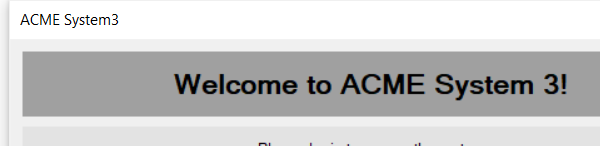
Workflow: Demo Secure Login

Step 1 [then]: Open Application 'acme-system3.exe ACME' on 'Login' (acme-system3.exe)

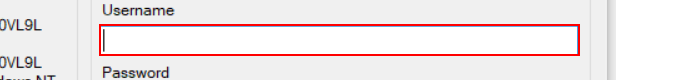
Step 2 [then]: type [myUsername] into 'textBox1'

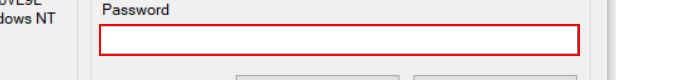
Step 3: type a value into 'textBox2'

Step 4: click on 'button1' (no picture)

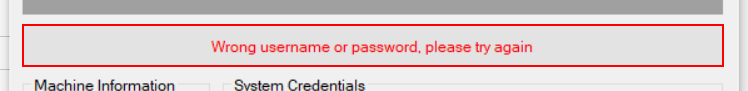
Step 5 [then]: find the text 'Wrong username or password, please try again' (acme-system3.exe)

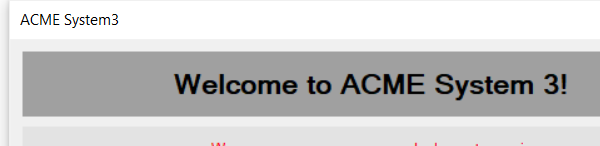
Step 6: Close Window 'acme-system3.exe ACME' on 'Login' (acme-system3.exe)

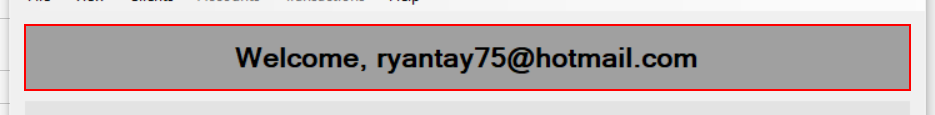
Step 7 [else]: Find Element 'acme-system3.exe ACME' on 'label3' (acme-system3.exe)

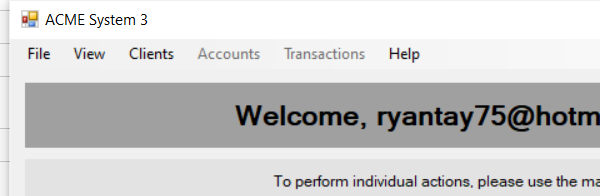
Step 8: Close Window 'acme-system3.exe ACME' on 'Dashboard' (acme-system3.exe)

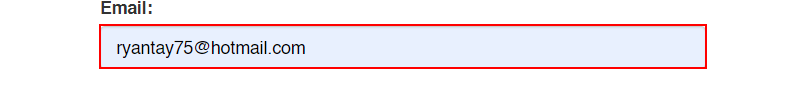
Step 9: Find Element - Username on the text box

Step 10: type [myUsername] into the text box (same screen as step 9)

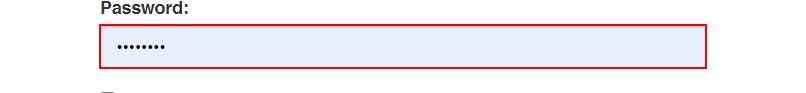
Step 11: type a value into the text box

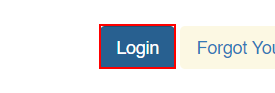
Step 12: click on the button

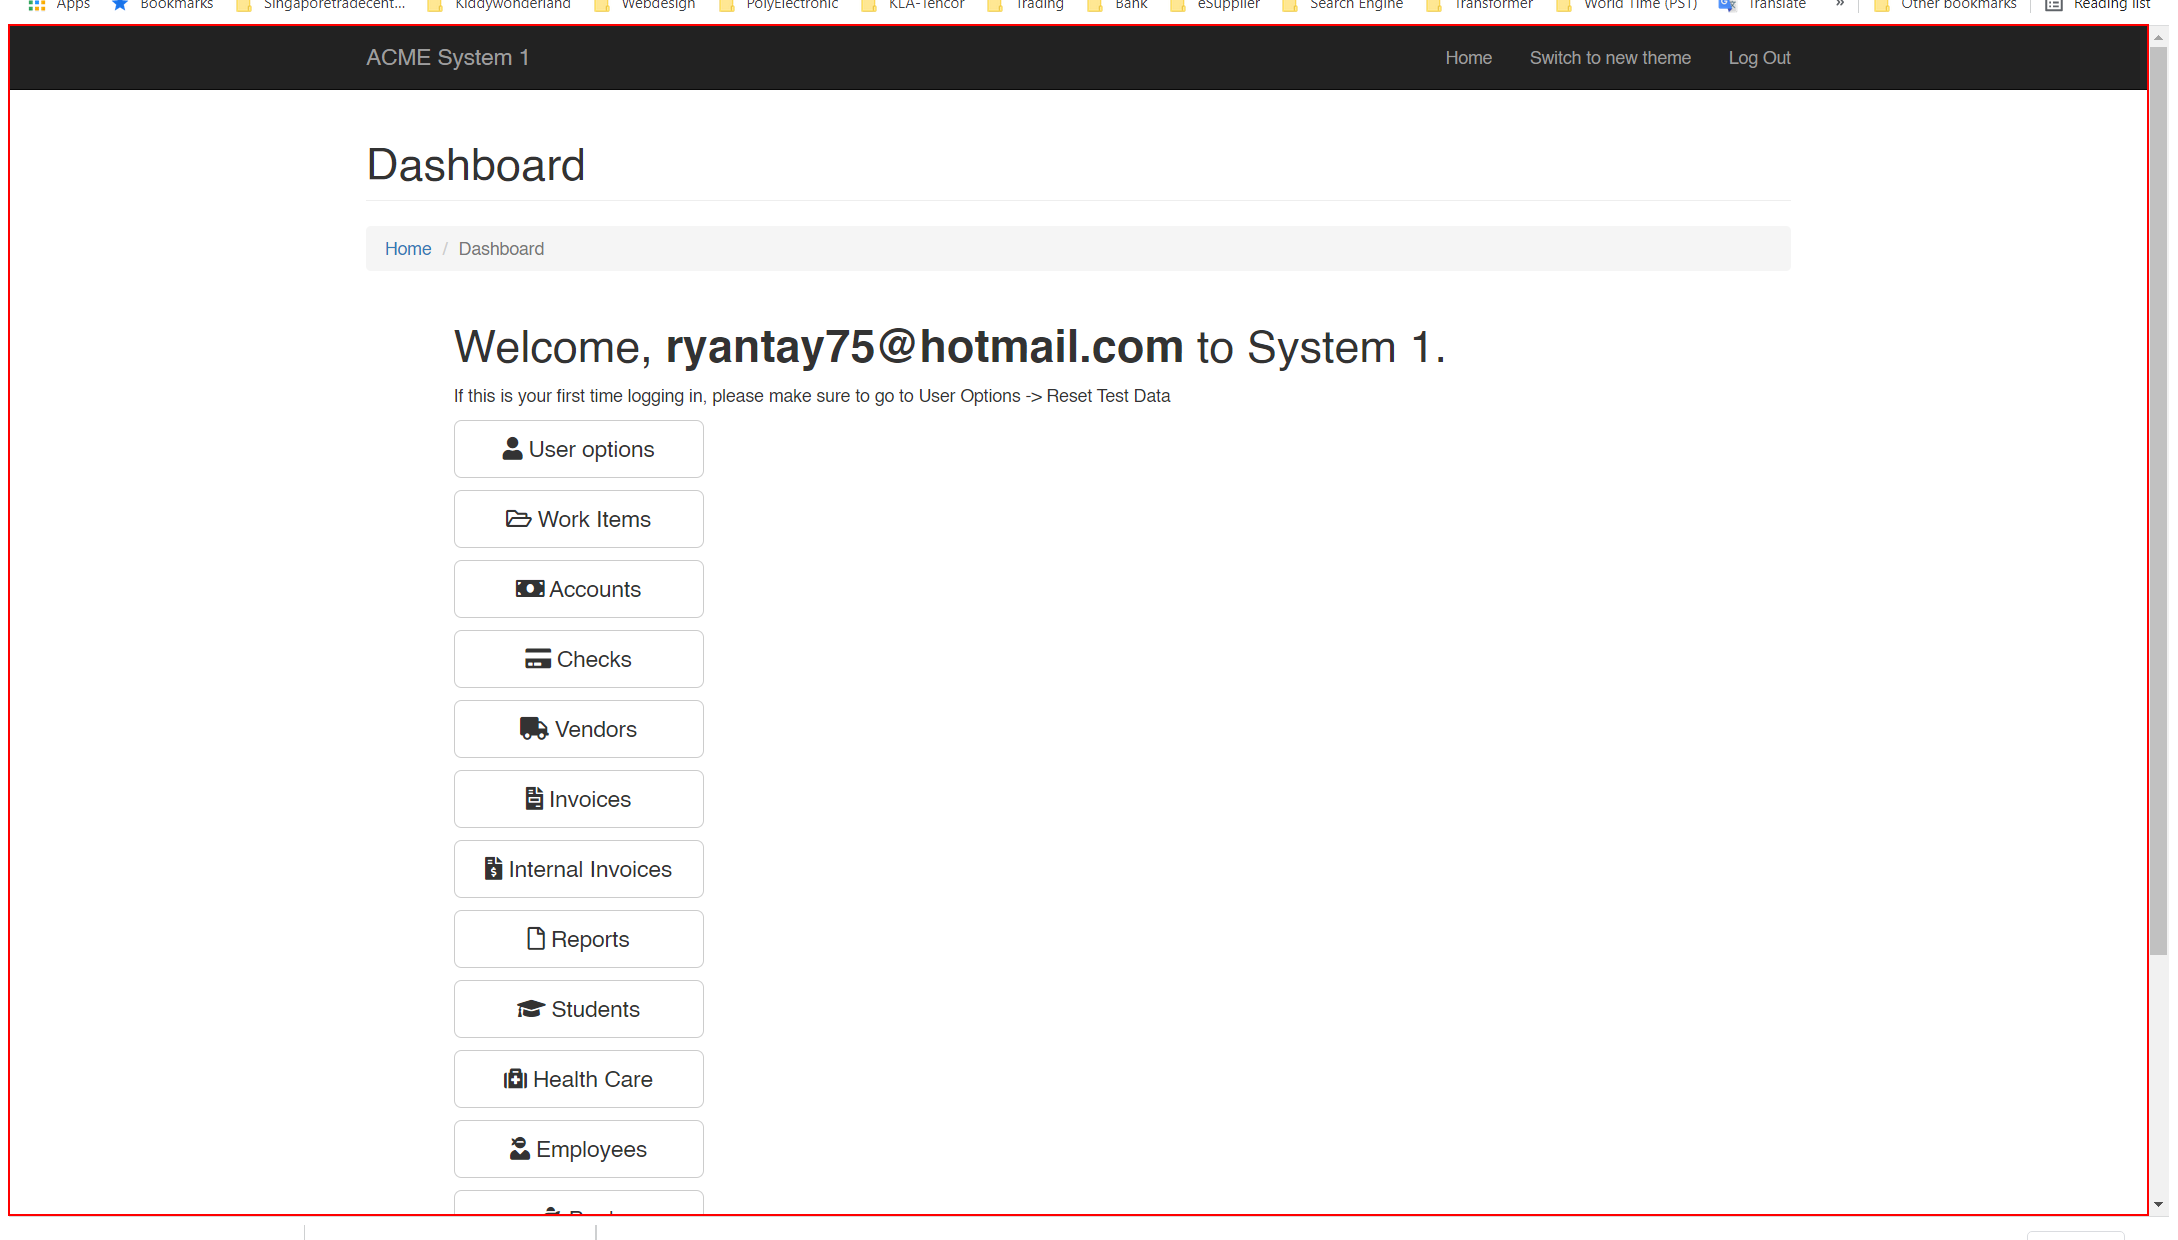
Step 13: Find Element 'BODY' on the page

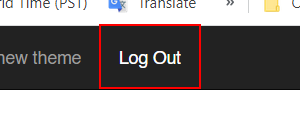
Step 14: click on the link 'Log Out'